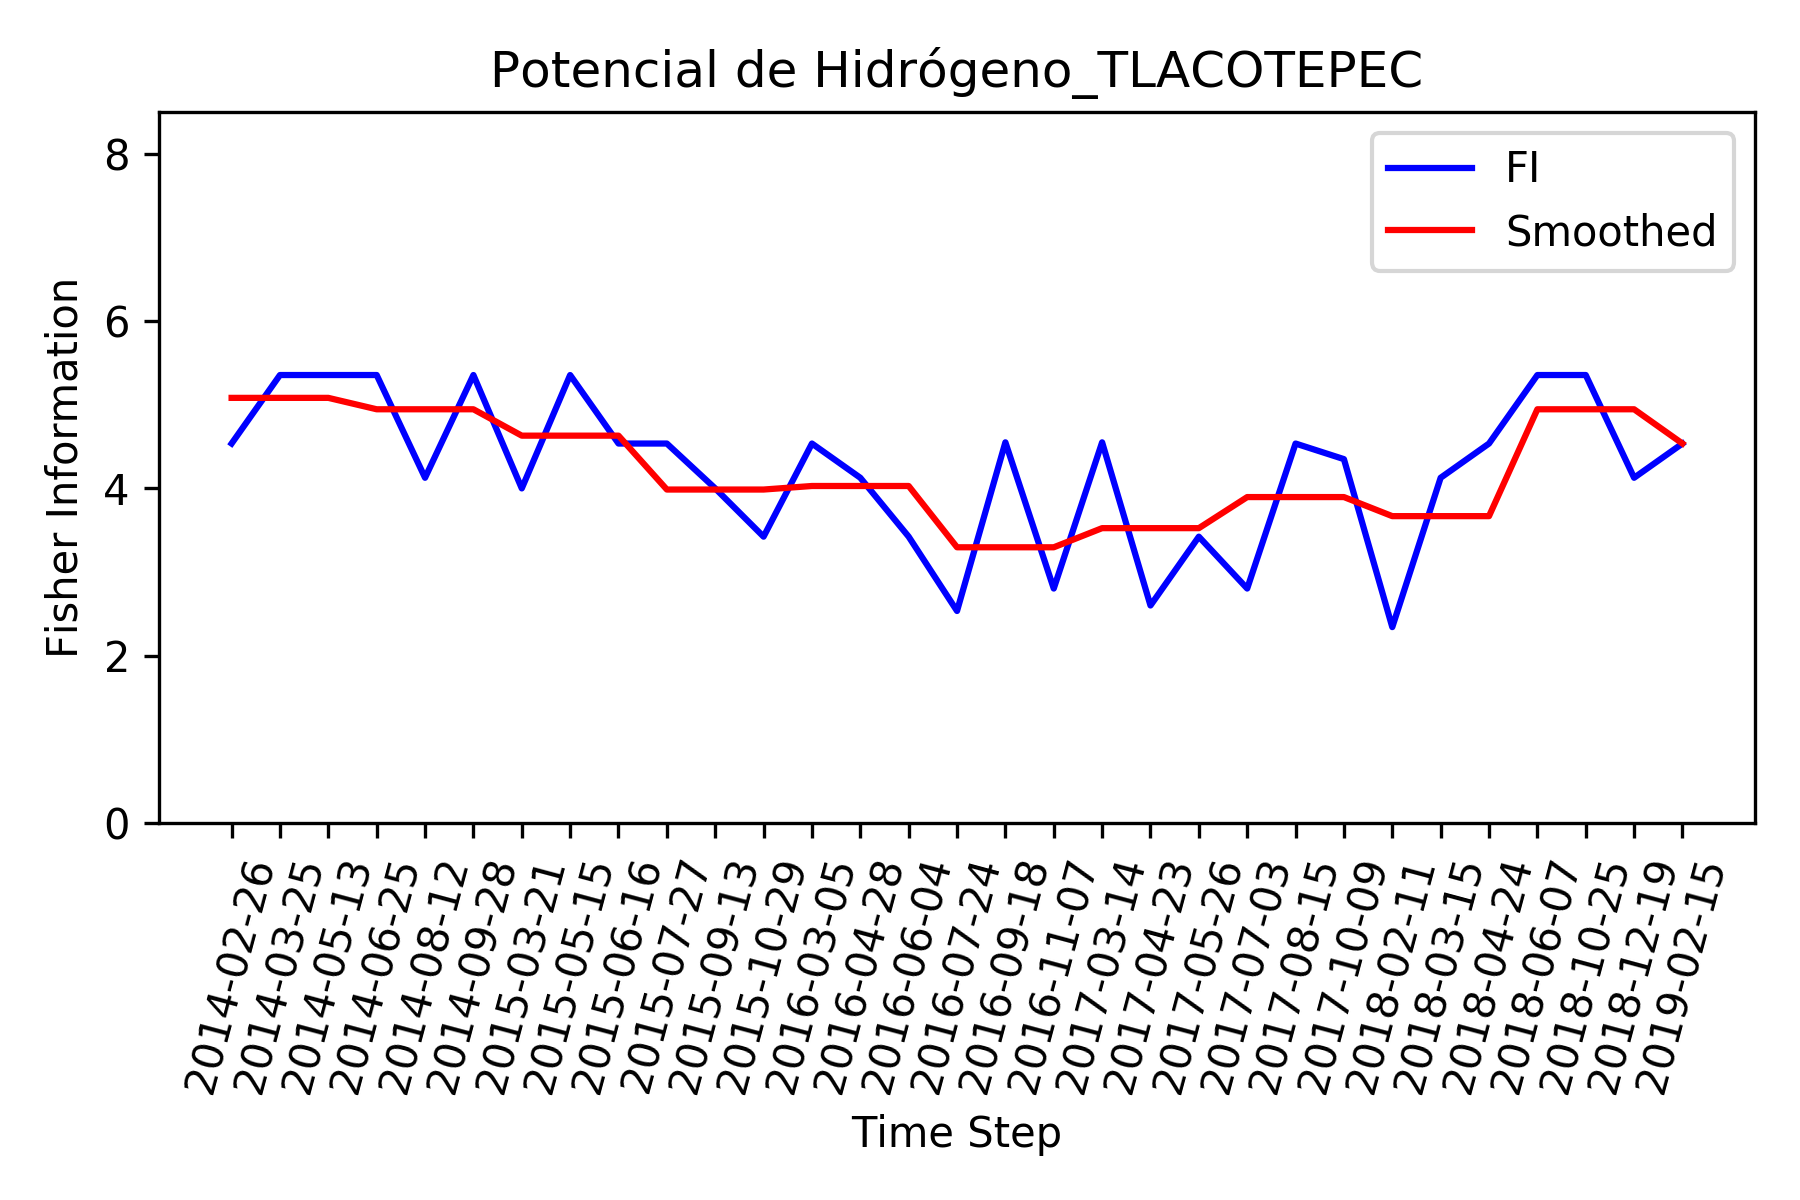

The data file committed next to this chart (first rows):
, Time_Step, FI, Smooth_FI
0, 2014-02-26, 4.536, 5.081
1, 2014-03-25, 5.354, 5.081
2, 2014-05-13, 5.354, 5.081
3, 2014-06-25, 5.354, 4.945
4, 2014-08-12, 4.127, 4.945
5, 2014-09-28, 5.354, 4.945
6, 2015-03-21, 4, 4.63
7, 2015-05-15, 5.354, 4.63
8, 2015-06-16, 4.536, 4.63
9, 2015-07-27, 4.536, 3.986
10, 2015-09-13, 4, 3.986
11, 2015-10-29, 3.424, 3.986
12, 2016-03-05, 4.536, 4.029
13, 2016-04-28, 4.127, 4.029
14, 2016-06-04, 3.424, 4.029
15, 2016-07-24, 2.536, 3.297
16, 2016-09-18, 4.551, 3.297
17, 2016-11-07, 2.804, 3.297
18, 2017-03-14, 4.551, 3.525
19, 2017-04-23, 2.602, 3.525
20, 2017-05-26, 3.424, 3.525
21, 2017-07-03, 2.804, 3.896
22, 2017-08-15, 4.536, 3.896
23, 2017-10-09, 4.35, 3.896
24, 2018-02-11, 2.343, 3.669
25, 2018-03-15, 4.127, 3.669
26, 2018-04-24, 4.536, 3.669
27, 2018-06-07, 5.354, 4.945
28, 2018-10-25, 5.354, 4.945
29, 2018-12-19, 4.127, 4.945
30, 2019-02-15, 4.536, 4.536
